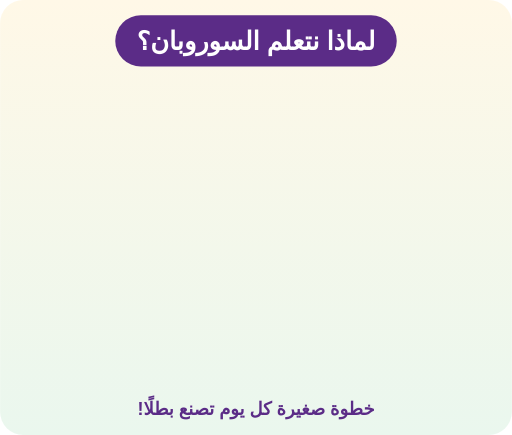
t = 0.00 s
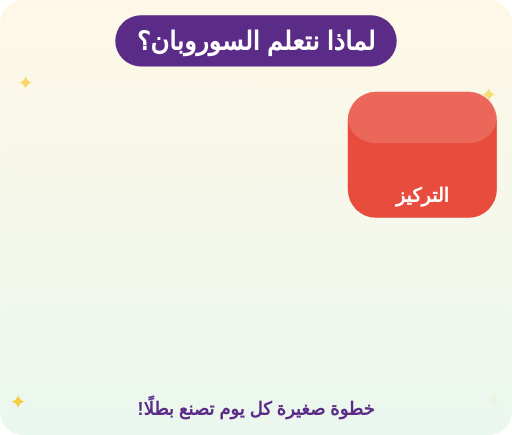
t = 1.67 s
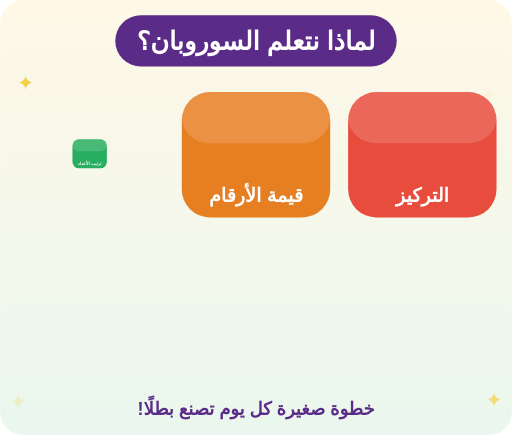
t = 3.33 s
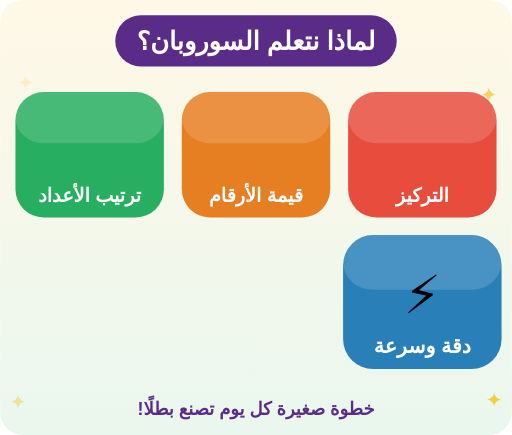
t = 5.00 s
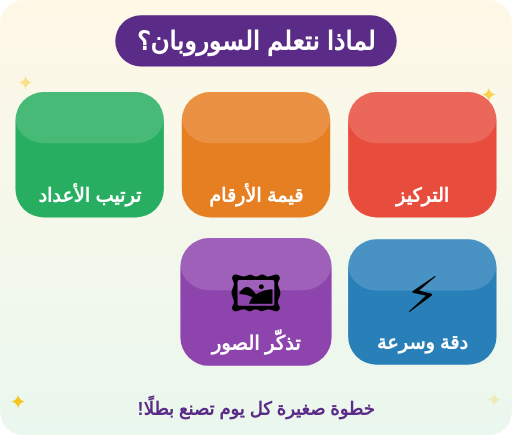
t = 6.67 s
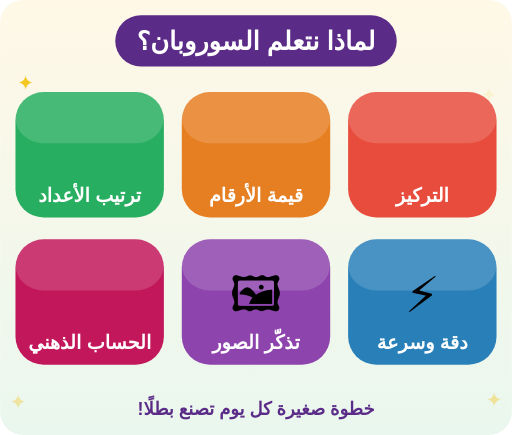
t = 8.33 s

The animated SVG that drew these frames (rendered in a browser with its animation timeline set to each time). Animation: 10 SMIL elements (animate=4,animateTransform=6); frames cover the first 8.33 s, repeats indefinitely.

<?xml version="1.0" encoding="UTF-8"?>
<svg xmlns="http://www.w3.org/2000/svg" viewBox="0 0 400 340" width="100%" direction="rtl">
  <defs>
    <linearGradient id="bg" x1="0" y1="0" x2="0" y2="1">
      <stop offset="0" stop-color="#FFF8E7"/>
      <stop offset="1" stop-color="#EAF7EE"/>
    </linearGradient>
  </defs>

  <rect width="400" height="340" rx="18" fill="url(#bg)"/>

  <rect x="90" y="12" width="220" height="40" rx="20" fill="#5B2C87"/>
  <text x="200" y="39" text-anchor="middle" font-family="Arial, sans-serif" font-size="20" font-weight="bold" fill="#fff">لماذا نتعلم السوروبان؟</text>

  <text x="20" y="70" font-size="16" text-anchor="middle" fill="#F5C518" opacity="0">✦<animate attributeName="opacity" values="0;1;0" dur="2.4s" begin="0s" repeatCount="indefinite"/></text>
  <text x="382" y="80" font-size="16" text-anchor="middle" fill="#F5C518" opacity="0">✦<animate attributeName="opacity" values="0;1;0" dur="2.4s" begin="1s" repeatCount="indefinite"/></text>
  <text x="14" y="320" font-size="16" text-anchor="middle" fill="#F5C518" opacity="0">✦<animate attributeName="opacity" values="0;1;0" dur="2.4s" begin="0.7s" repeatCount="indefinite"/></text>
  <text x="386" y="318" font-size="16" text-anchor="middle" fill="#F5C518" opacity="0">✦<animate attributeName="opacity" values="0;1;0" dur="2.4s" begin="1.6s" repeatCount="indefinite"/></text>

  <g transform="translate(330 120)">
    <g>
      <rect x="-58" y="-48" width="116" height="98" rx="22" fill="#E74C3C"/>
      <rect x="-58" y="-48" width="116" height="40" rx="22" fill="#fff" opacity=".15"/>
      <text x="0" y="8" text-anchor="middle" font-size="38">👀</text>
      <text x="0" y="38" text-anchor="middle" font-family="Arial, sans-serif" font-size="15" font-weight="bold" fill="#fff">التركيز</text>
      <animateTransform attributeName="transform" type="scale" values="0;0;1.15;1;1;0;0" keyTimes="0;0.050;0.090;0.120;0.9;0.94;1" dur="14s" repeatCount="indefinite"/>
    </g>
  </g>

  <g transform="translate(200 120)">
    <g>
      <rect x="-58" y="-48" width="116" height="98" rx="22" fill="#E67E22"/>
      <rect x="-58" y="-48" width="116" height="40" rx="22" fill="#fff" opacity=".15"/>
      <text x="0" y="8" text-anchor="middle" font-size="38">🔢</text>
      <text x="0" y="38" text-anchor="middle" font-family="Arial, sans-serif" font-size="15" font-weight="bold" fill="#fff">قيمة الأرقام</text>
      <animateTransform attributeName="transform" type="scale" values="0;0;1.15;1;1;0;0" keyTimes="0;0.140;0.180;0.210;0.9;0.94;1" dur="14s" repeatCount="indefinite"/>
    </g>
  </g>

  <g transform="translate(70 120)">
    <g>
      <rect x="-58" y="-48" width="116" height="98" rx="22" fill="#27AE60"/>
      <rect x="-58" y="-48" width="116" height="40" rx="22" fill="#fff" opacity=".15"/>
      <text x="0" y="8" text-anchor="middle" font-size="38">🧩</text>
      <text x="0" y="38" text-anchor="middle" font-family="Arial, sans-serif" font-size="15" font-weight="bold" fill="#fff">ترتيب الأعداد</text>
      <animateTransform attributeName="transform" type="scale" values="0;0;1.15;1;1;0;0" keyTimes="0;0.230;0.270;0.300;0.9;0.94;1" dur="14s" repeatCount="indefinite"/>
    </g>
  </g>

  <g transform="translate(330 235)">
    <g>
      <rect x="-58" y="-48" width="116" height="98" rx="22" fill="#2980B9"/>
      <rect x="-58" y="-48" width="116" height="40" rx="22" fill="#fff" opacity=".15"/>
      <text x="0" y="8" text-anchor="middle" font-size="38">⚡</text>
      <text x="0" y="38" text-anchor="middle" font-family="Arial, sans-serif" font-size="15" font-weight="bold" fill="#fff">دقة وسرعة</text>
      <animateTransform attributeName="transform" type="scale" values="0;0;1.15;1;1;0;0" keyTimes="0;0.320;0.360;0.390;0.9;0.94;1" dur="14s" repeatCount="indefinite"/>
    </g>
  </g>

  <g transform="translate(200 235)">
    <g>
      <rect x="-58" y="-48" width="116" height="98" rx="22" fill="#8E44AD"/>
      <rect x="-58" y="-48" width="116" height="40" rx="22" fill="#fff" opacity=".15"/>
      <text x="0" y="8" text-anchor="middle" font-size="38">🖼️</text>
      <text x="0" y="38" text-anchor="middle" font-family="Arial, sans-serif" font-size="15" font-weight="bold" fill="#fff">تذكّر الصور</text>
      <animateTransform attributeName="transform" type="scale" values="0;0;1.15;1;1;0;0" keyTimes="0;0.410;0.450;0.480;0.9;0.94;1" dur="14s" repeatCount="indefinite"/>
    </g>
  </g>

  <g transform="translate(70 235)">
    <g>
      <rect x="-58" y="-48" width="116" height="98" rx="22" fill="#C2185B"/>
      <rect x="-58" y="-48" width="116" height="40" rx="22" fill="#fff" opacity=".15"/>
      <text x="0" y="8" text-anchor="middle" font-size="38">🧠</text>
      <text x="0" y="38" text-anchor="middle" font-family="Arial, sans-serif" font-size="15" font-weight="bold" fill="#fff">الحساب الذهني</text>
      <animateTransform attributeName="transform" type="scale" values="0;0;1.15;1;1;0;0" keyTimes="0;0.500;0.540;0.570;0.9;0.94;1" dur="14s" repeatCount="indefinite"/>
    </g>
  </g>

  <text x="200" y="324" text-anchor="middle" font-family="Arial, sans-serif" font-size="14" fill="#5B2C87" font-weight="bold">خطوة صغيرة كل يوم تصنع بطلًا!</text>
</svg>
